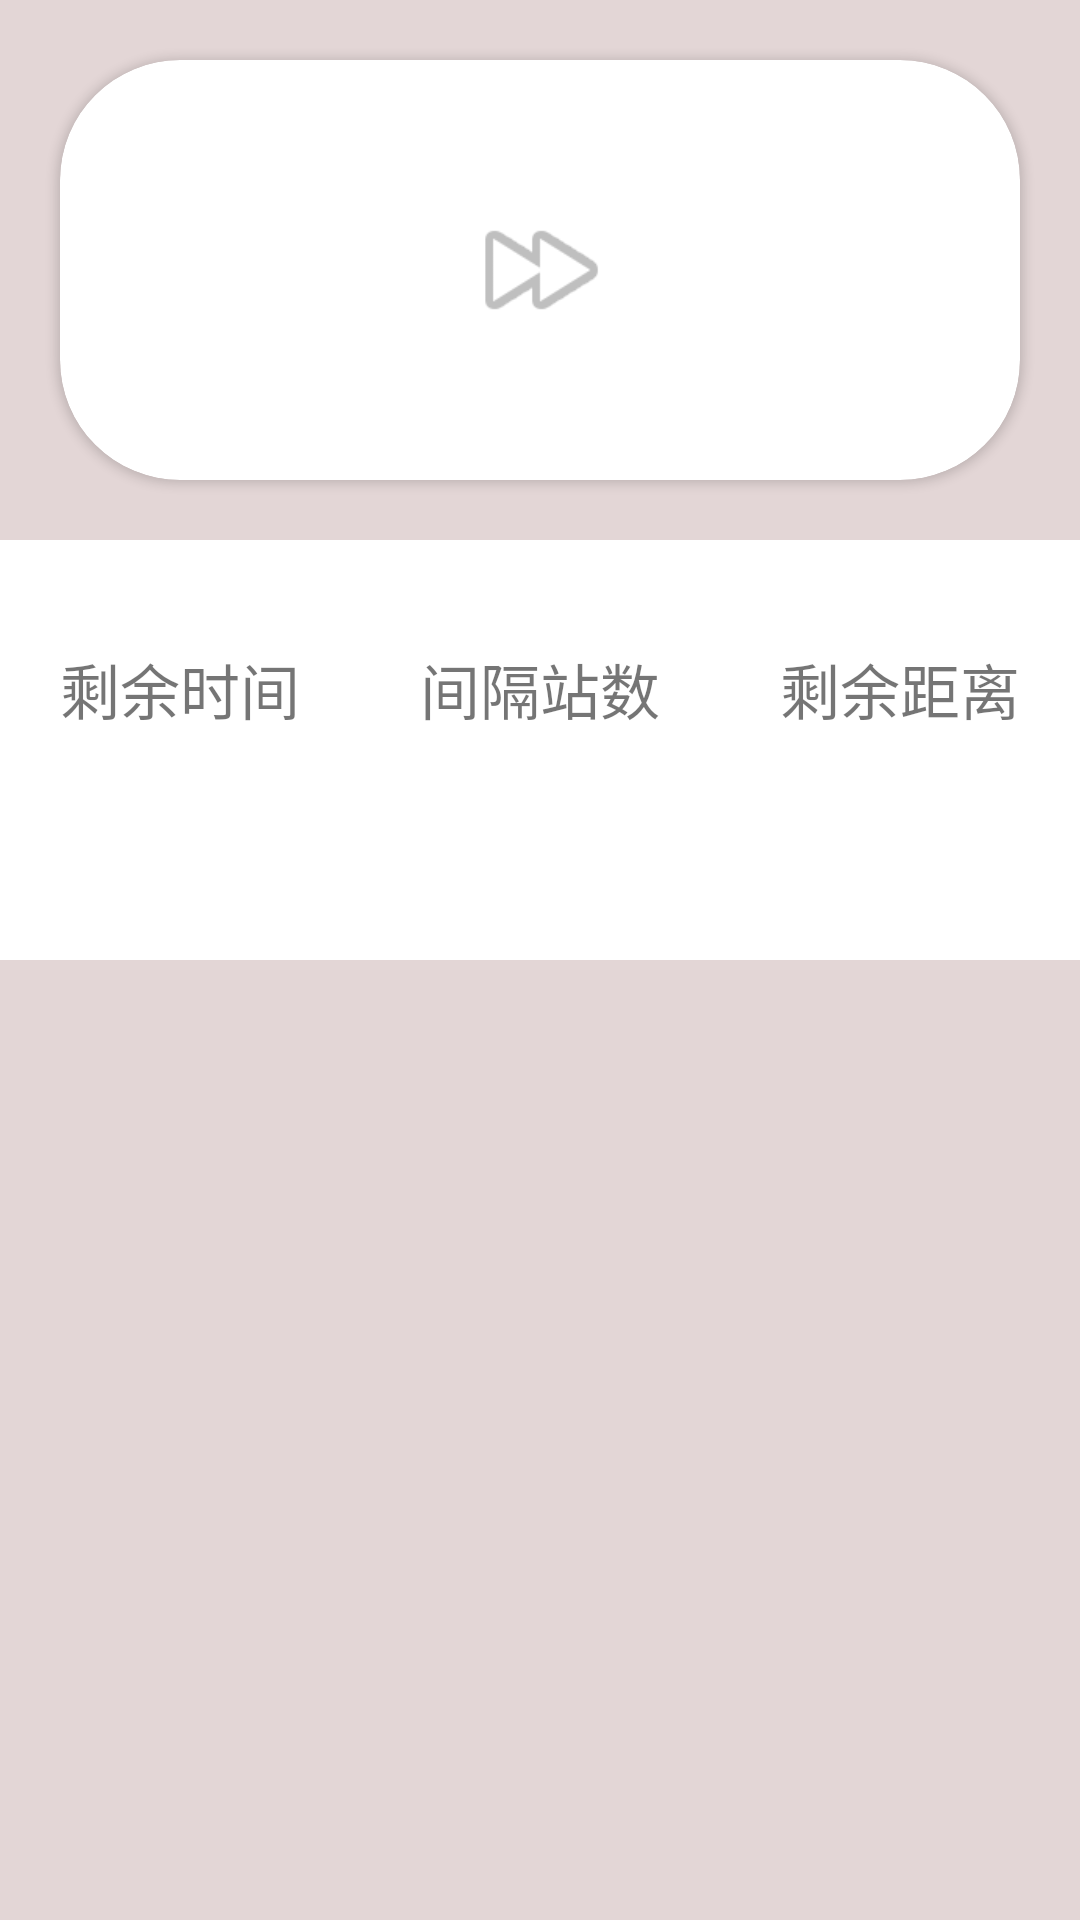

Layout XML and referenced resources for this Android screen:
<!-- AndroidManifest.xml: application theme Theme.NewSmartCityV1 -->
<!-- res/layout/layout_metro_detail.xml -->
<?xml version="1.0" encoding="utf-8"?>
<LinearLayout xmlns:android="http://schemas.android.com/apk/res/android"
    xmlns:app="http://schemas.android.com/apk/res-auto"
    xmlns:tools="http://schemas.android.com/tools"
    android:layout_width="match_parent"
    android:layout_height="match_parent"
    android:orientation="vertical">



    <LinearLayout
        android:background="#E3D6D6"
        android:orientation="vertical"
        android:layout_width="match_parent"
        android:layout_height="match_parent">

        <LinearLayout
            android:layout_width="match_parent"
            android:layout_height="0dp"
            android:layout_weight="1"
            android:orientation="vertical">
            <androidx.cardview.widget.CardView
                android:layout_margin="20dp"
                android:layout_width="match_parent"
                android:layout_height="0dp"
                app:cardCornerRadius="40dp"
                android:layout_weight="1">
                <LinearLayout
                    android:layout_width="match_parent"
                    android:layout_height="match_parent"
                    android:orientation="horizontal">
                    <LinearLayout
                        android:gravity="center"
                        android:layout_width="0dp"
                        android:layout_height="match_parent"
                        android:layout_weight="1">
                        <TextView
                            android:id="@+id/metro_first"
                            android:textSize="20sp"
                            android:layout_width="wrap_content"
                            android:layout_height="wrap_content"/>
                    </LinearLayout>
                    <LinearLayout
                        android:gravity="center"
                        android:layout_width="0dp"
                        android:layout_height="match_parent"
                        android:layout_weight="1">
                        <ImageView
                            android:layout_width="match_parent"
                            android:layout_height="50dp"
                            android:src="@android:drawable/ic_media_ff"
                            />
                    </LinearLayout>
                    <LinearLayout
                        android:gravity="center"
                        android:layout_width="0dp"
                        android:layout_height="match_parent"
                        android:layout_weight="1">
                        <TextView
                            android:id="@+id/metro_end"
                            android:textSize="20sp"
                            android:layout_width="wrap_content"
                            android:layout_height="wrap_content"/>
                    </LinearLayout>

                </LinearLayout>
            </androidx.cardview.widget.CardView>


            <LinearLayout
                android:background="#FFFFFF"
                android:layout_width="match_parent"
                android:layout_height="0dp"
                android:layout_weight="1"
                android:orientation="horizontal">
                <LinearLayout
                    android:gravity="center"
                    android:layout_width="0dp"
                    android:orientation="vertical"
                    android:layout_height="match_parent"
                    android:layout_weight="1">
                    <TextView
                        android:text="剩余时间"
                        android:gravity="center"
                        android:textSize="20sp"
                        android:layout_width="match_parent"
                        android:layout_height="wrap_content"/>
                    <TextView
                        android:gravity="center"
                        android:textSize="30sp"
                        android:layout_width="match_parent"
                        android:layout_height="wrap_content"
                        android:textColor="#689F38"
                        android:id="@+id/metro_reach_time"/>
                </LinearLayout>
                <LinearLayout
                    android:gravity="center"
                    android:layout_width="0dp"
                    android:orientation="vertical"
                    android:layout_height="match_parent"
                    android:layout_weight="1">
                    <TextView
                        android:text="间隔站数"
                        android:gravity="center"
                        android:textSize="20sp"
                        android:layout_width="match_parent"
                        android:layout_height="wrap_content"/>
                    <TextView
                        android:gravity="center"
                        android:textSize="30sp"
                        android:layout_width="match_parent"
                        android:layout_height="wrap_content"
                        android:textColor="#689F38"
                        android:id="@+id/metro_station_num"/>
                </LinearLayout>
                <LinearLayout
                    android:gravity="center"
                    android:layout_width="0dp"
                    android:orientation="vertical"
                    android:layout_height="match_parent"
                    android:layout_weight="1">
                    <TextView
                        android:text="剩余距离"
                        android:gravity="center"
                        android:textSize="20sp"
                        android:layout_width="match_parent"
                        android:layout_height="wrap_content"/>
                    <TextView
                        android:gravity="center"
                        android:textSize="30sp"
                        android:layout_width="match_parent"
                        android:layout_height="wrap_content"
                        android:textColor="#689F38"
                        android:id="@+id/metro_distance"/>
                </LinearLayout>
            </LinearLayout>

        </LinearLayout>
        <LinearLayout
            android:gravity="center"
            android:layout_width="match_parent"
            android:layout_height="0dp"
            android:layout_weight="1"
            android:orientation="vertical">

            <androidx.recyclerview.widget.RecyclerView
                android:layout_width="match_parent"
                android:layout_height="wrap_content"
                android:id="@+id/metro_line_recycler"/>

        </LinearLayout>


    </LinearLayout>


</LinearLayout>
<!-- resources referenced by this layout -->
<resources>
  <style name="Theme.NewSmartCityV1" parent="Theme.AppCompat.DayNight.NoActionBar">
          
          <item name="colorPrimary">@color/purple_500</item>
          <item name="colorPrimaryVariant">@color/purple_700</item>
          <item name="colorOnPrimary">@color/white</item>
          
          <item name="colorSecondary">@color/teal_200</item>
          <item name="colorSecondaryVariant">@color/teal_700</item>
          <item name="colorOnSecondary">@color/black</item>
          
          <item name="android:statusBarColor" tools:targetApi="l">?attr/colorPrimaryVariant</item>
          
      </style>
  <!-- not gathered from this repository: default colours our renderer supplied (Android Studio template values) -->
  <color name="purple_500">#FF6200EE</color>
  <color name="purple_700">#FF3700B3</color>
  <color name="teal_200">#FF03DAC5</color>
  <color name="teal_700">#FF018786</color>
  <color name="black">#FF000000</color>
  <color name="white">#FFFFFFFF</color>
</resources>
